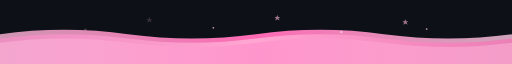
t = 0.00 s
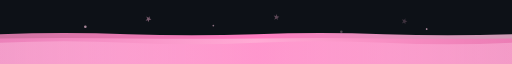
t = 1.13 s
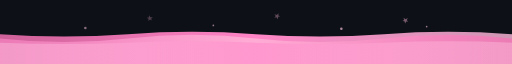
t = 2.31 s
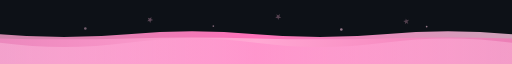
t = 3.50 s
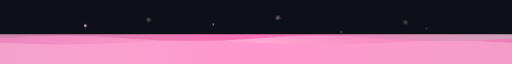
t = 4.50 s
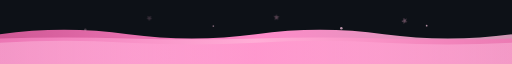
t = 6.00 s

The animated SVG that drew these frames (rendered in a browser with its animation timeline set to each time). Animation: 20 SMIL elements (animate=17,animateTransform=3); one cycle of 7.00 s, repeats indefinitely.

<svg width="100%" height="150" viewBox="0 0 1200 150" xmlns="http://www.w3.org/2000/svg">
  <defs>
    <!-- Gradiente rosa vibrante para as ondas -->
    <linearGradient id="waveGradient1" x1="0%" y1="0%" x2="100%" y2="0%">
      <stop offset="0%" style="stop-color:#FFB6D9;stop-opacity:0.8">
        <animate attributeName="stop-color" values="#FFB6D9;#FF69B4;#FFB6D9" dur="4s" repeatCount="indefinite"/>
      </stop>
      <stop offset="50%" style="stop-color:#FF69B4;stop-opacity:1">
        <animate attributeName="stop-color" values="#FF69B4;#FF8AC9;#FF69B4" dur="4s" repeatCount="indefinite"/>
      </stop>
      <stop offset="100%" style="stop-color:#FFC8E3;stop-opacity:0.8">
        <animate attributeName="stop-color" values="#FFC8E3;#FFB6D9;#FFC8E3" dur="4s" repeatCount="indefinite"/>
      </stop>
    </linearGradient>
    
    <linearGradient id="waveGradient2" x1="0%" y1="0%" x2="100%" y2="0%">
      <stop offset="0%" style="stop-color:#FF8AC9;stop-opacity:0.6"/>
      <stop offset="50%" style="stop-color:#FFB6D9;stop-opacity:0.8"/>
      <stop offset="100%" style="stop-color:#FF69B4;stop-opacity:0.6"/>
    </linearGradient>
    
    <linearGradient id="waveGradient3" x1="0%" y1="0%" x2="100%" y2="0%">
      <stop offset="0%" style="stop-color:#FFC8E3;stop-opacity:0.4"/>
      <stop offset="50%" style="stop-color:#FF8AC9;stop-opacity:0.6"/>
      <stop offset="100%" style="stop-color:#FFC8E3;stop-opacity:0.4"/>
    </linearGradient>
  </defs>
  
  <!-- Background -->
  <rect width="1200" height="150" fill="#0d1117"/>
  
  <!-- Primeira onda (mais próxima) -->
  <path d="M 0 80 Q 150 60, 300 80 T 600 80 T 900 80 T 1200 80 L 1200 150 L 0 150 Z" fill="url(#waveGradient1)">
    <animate attributeName="d" 
             values="M 0 80 Q 150 60, 300 80 T 600 80 T 900 80 T 1200 80 L 1200 150 L 0 150 Z;
                     M 0 80 Q 150 100, 300 80 T 600 80 T 900 80 T 1200 80 L 1200 150 L 0 150 Z;
                     M 0 80 Q 150 60, 300 80 T 600 80 T 900 80 T 1200 80 L 1200 150 L 0 150 Z"
             dur="6s" 
             repeatCount="indefinite"/>
  </path>
  
  <!-- Segunda onda (meio) -->
  <path d="M 0 90 Q 150 70, 300 90 T 600 90 T 900 90 T 1200 90 L 1200 150 L 0 150 Z" fill="url(#waveGradient2)">
    <animate attributeName="d" 
             values="M 0 90 Q 150 70, 300 90 T 600 90 T 900 90 T 1200 90 L 1200 150 L 0 150 Z;
                     M 0 90 Q 150 110, 300 90 T 600 90 T 900 90 T 1200 90 L 1200 150 L 0 150 Z;
                     M 0 90 Q 150 70, 300 90 T 600 90 T 900 90 T 1200 90 L 1200 150 L 0 150 Z"
             dur="5s" 
             repeatCount="indefinite"/>
  </path>
  
  <!-- Terceira onda (mais distante) -->
  <path d="M 0 100 Q 150 80, 300 100 T 600 100 T 900 100 T 1200 100 L 1200 150 L 0 150 Z" fill="url(#waveGradient3)">
    <animate attributeName="d" 
             values="M 0 100 Q 150 80, 300 100 T 600 100 T 900 100 T 1200 100 L 1200 150 L 0 150 Z;
                     M 0 100 Q 150 120, 300 100 T 600 100 T 900 100 T 1200 100 L 1200 150 L 0 150 Z;
                     M 0 100 Q 150 80, 300 100 T 600 100 T 900 100 T 1200 100 L 1200 150 L 0 150 Z"
             dur="7s" 
             repeatCount="indefinite"/>
  </path>
  
  <!-- Partículas brilhantes -->
  <g fill="#FFC8E3" opacity="0.8">
    <circle cx="200" cy="70" r="3">
      <animate attributeName="opacity" values="0.3;1;0.3" dur="3s" repeatCount="indefinite"/>
      <animate attributeName="cy" values="70;60;70" dur="3s" repeatCount="indefinite"/>
    </circle>
    <circle cx="500" cy="65" r="2">
      <animate attributeName="opacity" values="0.3;1;0.3" dur="2.5s" repeatCount="indefinite" begin="0.5s"/>
      <animate attributeName="cy" values="65;55;65" dur="2.5s" repeatCount="indefinite" begin="0.5s"/>
    </circle>
    <circle cx="800" cy="75" r="3">
      <animate attributeName="opacity" values="0.3;1;0.3" dur="3.5s" repeatCount="indefinite" begin="1s"/>
      <animate attributeName="cy" values="75;65;75" dur="3.5s" repeatCount="indefinite" begin="1s"/>
    </circle>
    <circle cx="1000" cy="68" r="2">
      <animate attributeName="opacity" values="0.3;1;0.3" dur="2.8s" repeatCount="indefinite" begin="1.5s"/>
      <animate attributeName="cy" values="68;58;68" dur="2.8s" repeatCount="indefinite" begin="1.5s"/>
    </circle>
  </g>
  
  <!-- Estrelinhas rosa -->
  <g fill="#FFB6D9" opacity="0.6">
    <path d="M 350 40 L 352 45 L 357 45 L 353 48 L 355 53 L 350 50 L 345 53 L 347 48 L 343 45 L 348 45 Z">
      <animateTransform attributeName="transform" type="rotate" from="0 350 45" to="360 350 45" dur="4s" repeatCount="indefinite"/>
      <animate attributeName="opacity" values="0.3;0.8;0.3" dur="2s" repeatCount="indefinite"/>
    </path>
    <path d="M 650 35 L 652 40 L 657 40 L 653 43 L 655 48 L 650 45 L 645 48 L 647 43 L 643 40 L 648 40 Z">
      <animateTransform attributeName="transform" type="rotate" from="0 650 40" to="360 650 40" dur="5s" repeatCount="indefinite"/>
      <animate attributeName="opacity" values="0.3;0.8;0.3" dur="2.5s" repeatCount="indefinite" begin="0.5s"/>
    </path>
    <path d="M 950 45 L 952 50 L 957 50 L 953 53 L 955 58 L 950 55 L 945 58 L 947 53 L 943 50 L 948 50 Z">
      <animateTransform attributeName="transform" type="rotate" from="0 950 50" to="360 950 50" dur="4.5s" repeatCount="indefinite"/>
      <animate attributeName="opacity" values="0.3;0.8;0.3" dur="3s" repeatCount="indefinite" begin="1s"/>
    </path>
  </g>
</svg>
